Image classification data set "ada_project_2023" (Jmat0/ada_project_2023 on GitHub). Class labels (20): Audemars Piguet, Blancpain, Breguet, Breitling, Bulgari, Cartier, Certina, Chopard, Girard-Perregaux, Hublot, IWC, Jaeger-LeCoultre, Montblanc, Omega, Panerai, Patek Philippe, Rolex, TAG Heuer, Tissot, Zenith.

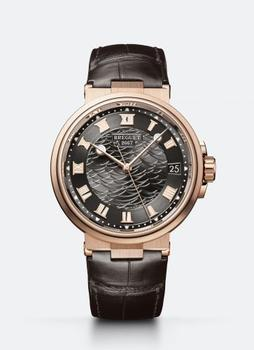
Label: Breguet

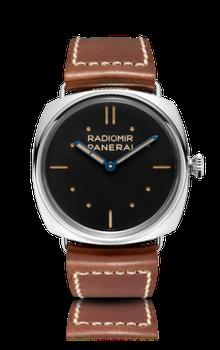
Label: Panerai

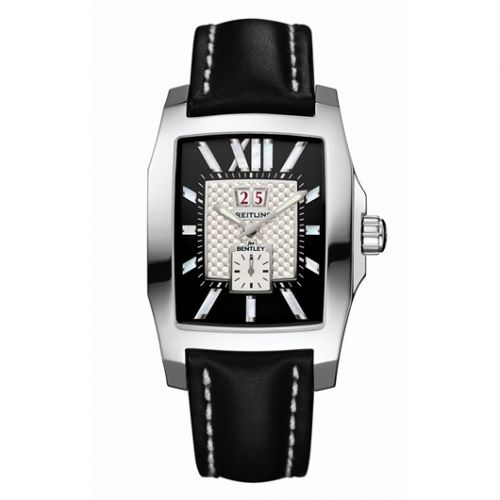
Label: Breitling

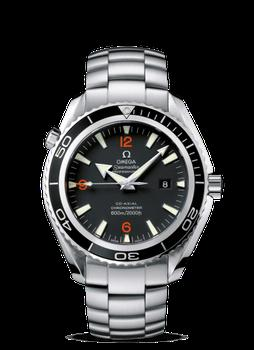
Label: Omega

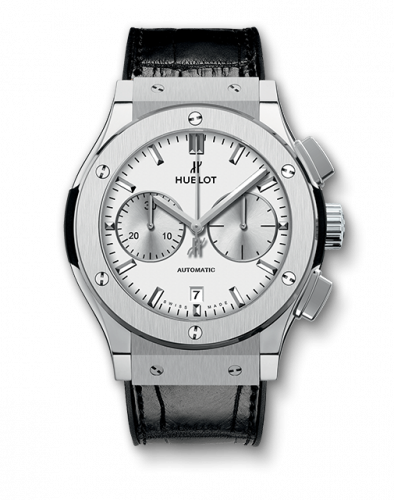
Label: Hublot

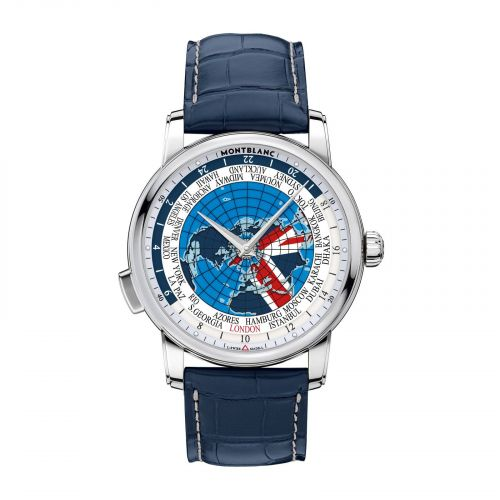
Label: Montblanc
